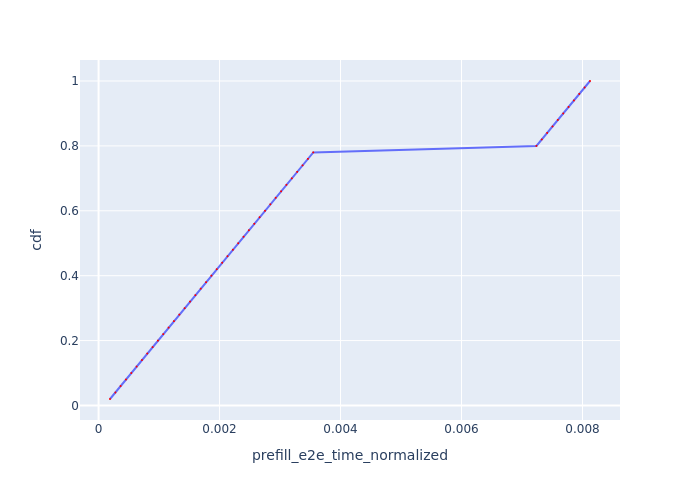

Values plotted in this chart, from the file beside it:
Request Id, prefill_e2e_time_normalized, cdf
0_0, 0.0001888, 0.02
0_1, 0.000277, 0.04
0_2, 0.0003649, 0.06
0_3, 0.000453, 0.08
0_4, 0.000541, 0.1
0_5, 0.0006289, 0.12
0_6, 0.000717, 0.14
0_7, 0.0008047, 0.16
0_8, 0.0008931, 0.18
0_9, 0.0009812, 0.2
0_10, 0.001069, 0.22
0_11, 0.001158, 0.24
0_12, 0.001246, 0.26
0_13, 0.001334, 0.28
0_14, 0.001423, 0.3
0_15, 0.001511, 0.32
0_16, 0.0016, 0.34
0_17, 0.001689, 0.36
0_18, 0.001777, 0.38
0_19, 0.001865, 0.4
0_20, 0.001954, 0.42
0_21, 0.002043, 0.44
0_22, 0.002131, 0.46
0_23, 0.00222, 0.48
0_24, 0.002308, 0.5
0_25, 0.002397, 0.52
0_26, 0.002485, 0.54
0_27, 0.002574, 0.56
0_28, 0.002663, 0.58
0_29, 0.002751, 0.6
0_30, 0.00284, 0.62
0_31, 0.002928, 0.64
0_32, 0.003017, 0.66
0_33, 0.003106, 0.68
0_34, 0.003195, 0.7
0_35, 0.003283, 0.72
0_36, 0.003372, 0.74
0_37, 0.003461, 0.76
0_38, 0.00355, 0.78
0_39, 0.007239, 0.8
0_40, 0.007327, 0.82
0_41, 0.007416, 0.84
0_42, 0.007504, 0.86
0_43, 0.007593, 0.88
0_44, 0.007681, 0.9
0_45, 0.00777, 0.92
0_46, 0.007859, 0.94
0_47, 0.007947, 0.96
0_48, 0.008036, 0.98
0_49, 0.008124, 1.0
